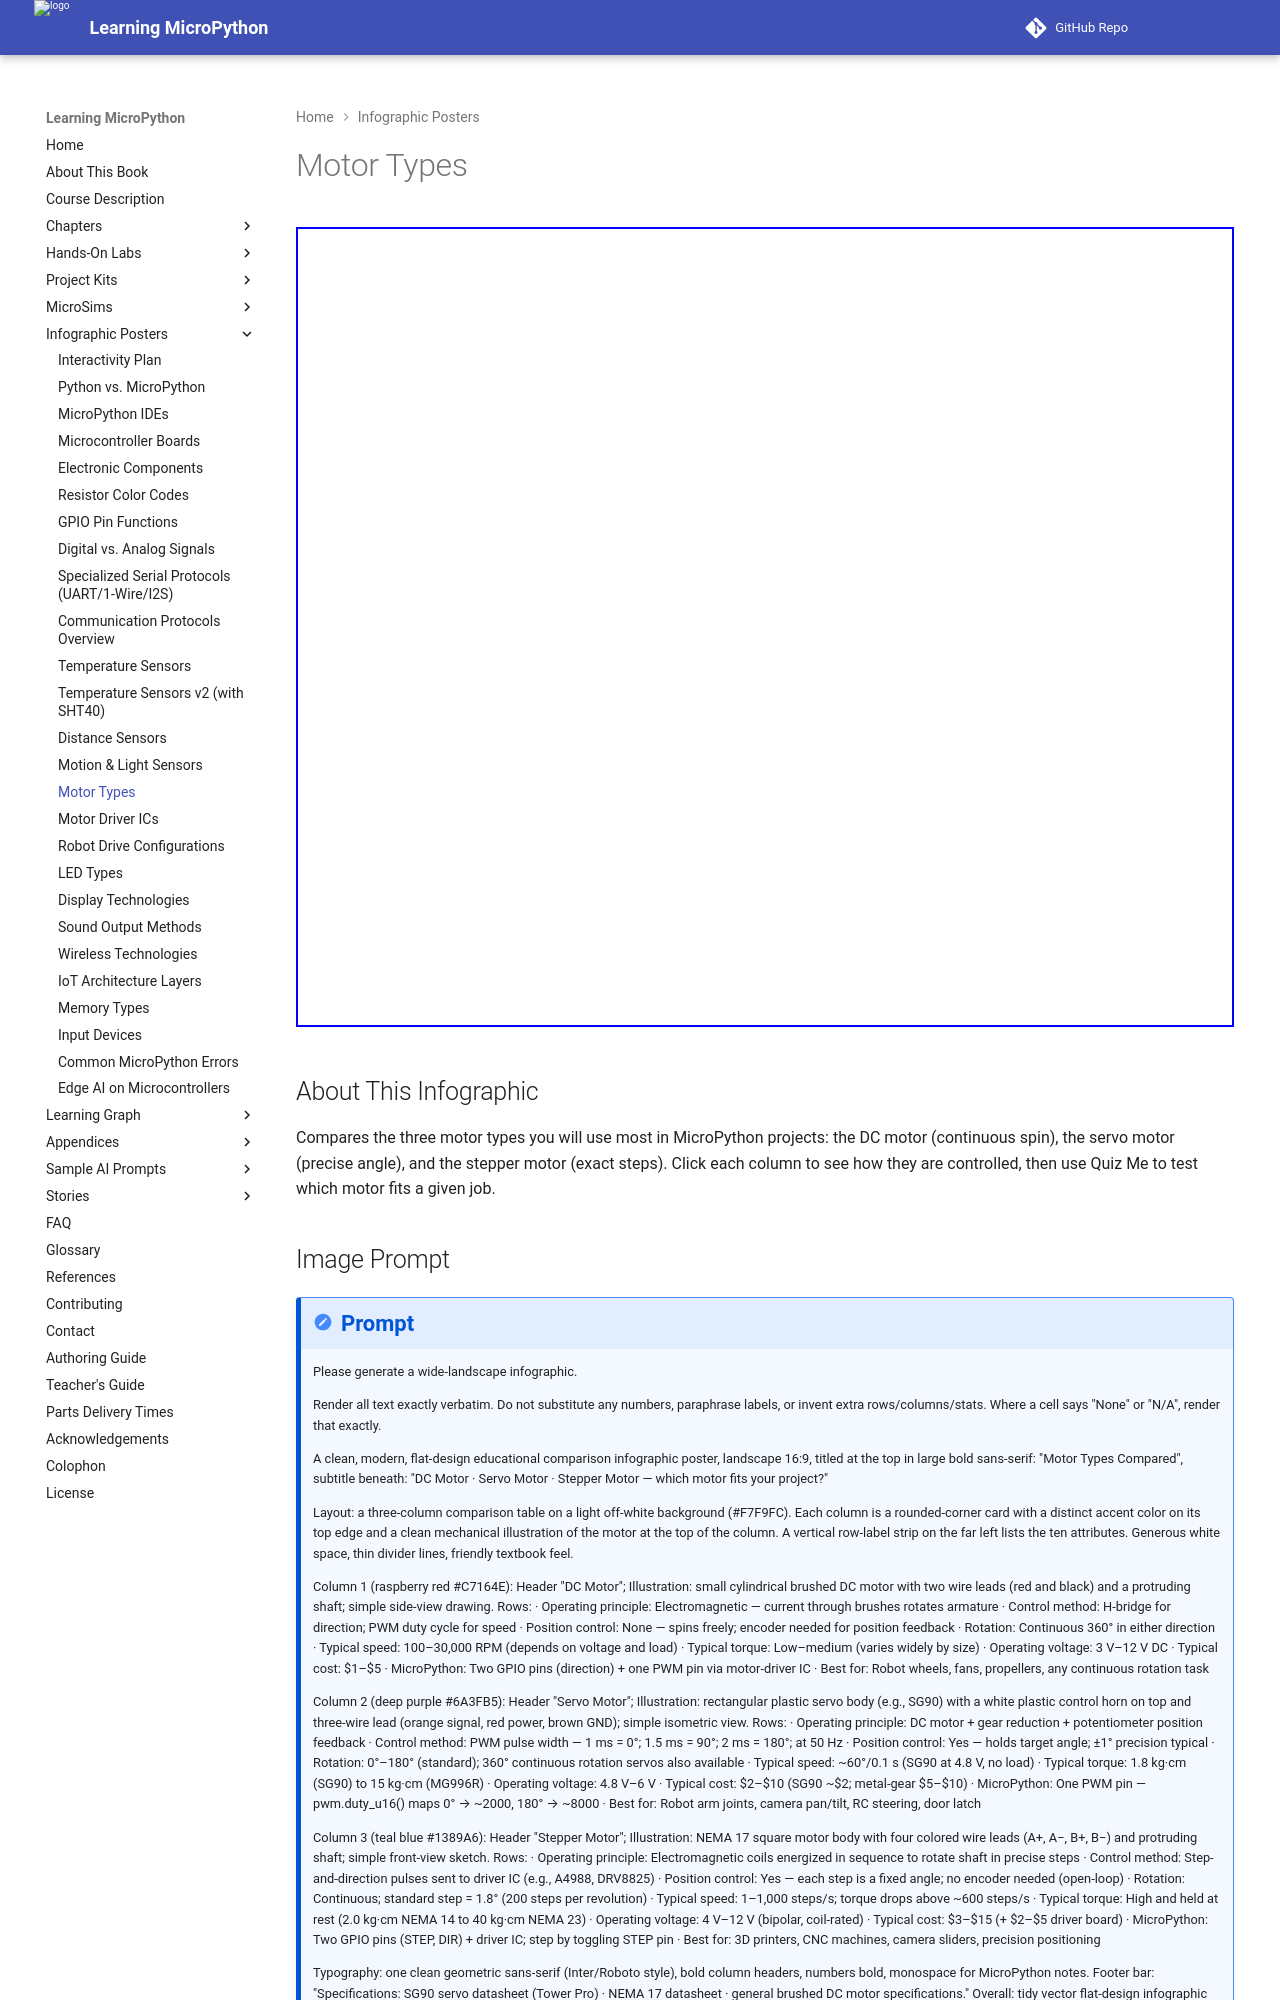

repository: dmccreary/learning-micropython · page: posters/motor-types/index.html · generator: mkdocs

---
title: Motor Types Compared
description: An interactive comparison of DC, servo, and stepper motors — control method, position precision, speed, torque, and cost — with a built-in quiz.
image: /posters/motor-types/motor-comparison-infographic.png
og:image: /posters/motor-types/motor-comparison-infographic.png
twitter:image: /posters/motor-types/motor-comparison-infographic.png
social:
   cards: false
hide:
    toc
---

Audience: students selecting motors for robotics and automation projects.
Chapter: 12 — Motors, Servos & Steppers

<iframe src="main.html" width="100%" height="800" scrolling="no"></iframe>

## About This Infographic

Compares the three motor types you will use most in MicroPython projects: the DC motor (continuous spin), the servo motor (precise angle), and the stepper motor (exact steps). Click each column to see how they are controlled, then use Quiz Me to test which motor fits a given job.
